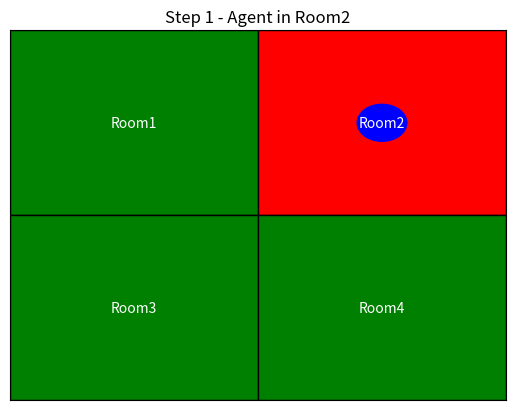
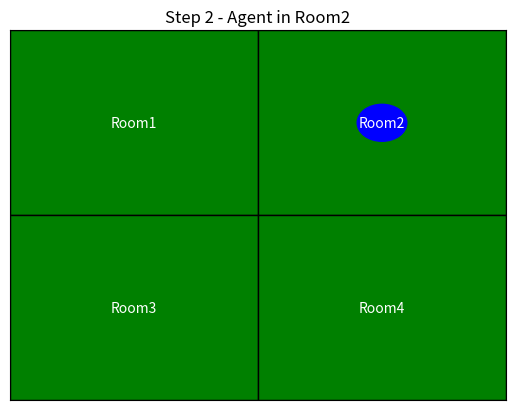
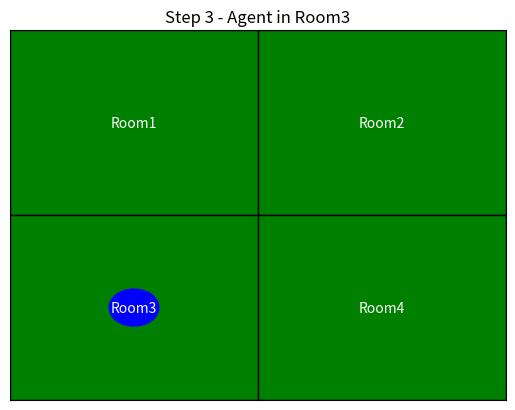
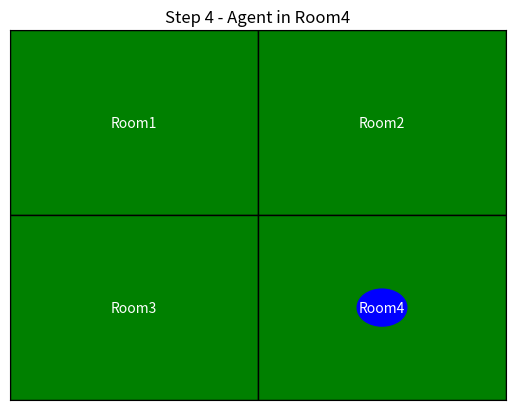
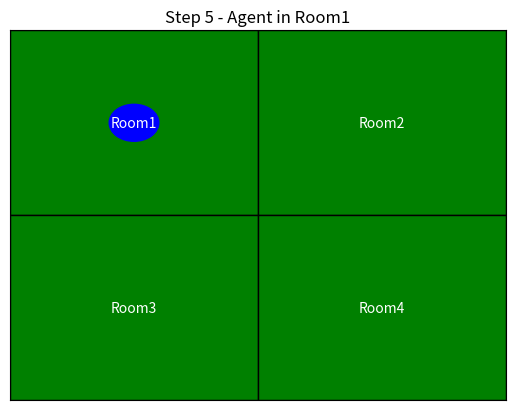
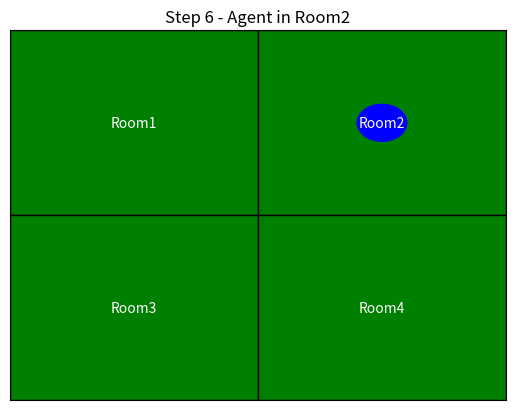
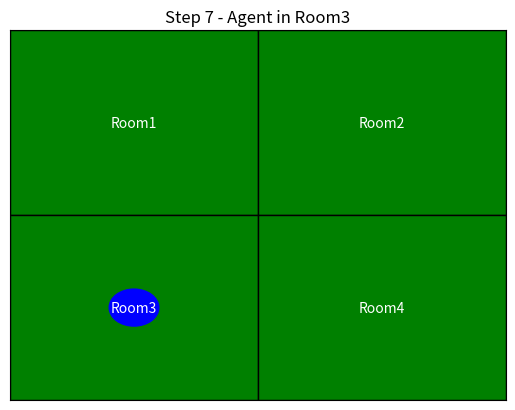
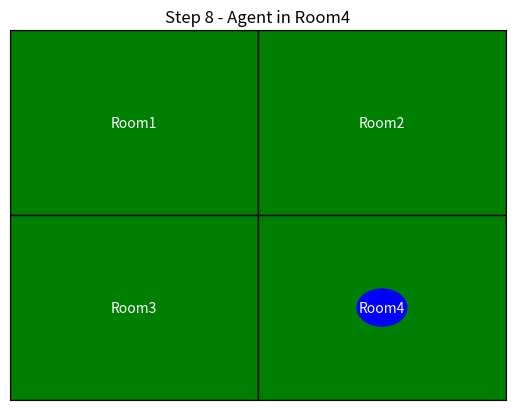

These charts were generated, in order, by the following Python code:
import matplotlib.pyplot as plt
import matplotlib.patches as patches
import time

# Define the 2x2 environment
environment = {
    "Room1": "Clean",
    "Room2": "Dirty",
    "Room3": "Clean",
    "Room4": "Clean"
}

# Mapping for grid positions
room_positions = {
    "Room1": (0, 1),  # Top Left
    "Room2": (1, 1),  # Top Right
    "Room3": (0, 0),  # Bottom Left
    "Room4": (1, 0),  # Bottom Right
}

# List of room names in order
rooms = list(environment.keys())
agent_index = 0  # means the agent starts in Room1

def reflex_agent(state):
    if state == "Dirty":
        return "Clean"
    else:
        return "Move"

# Function to draw the grid
def draw_environment(env, agent_pos, step):
    fig, ax = plt.subplots()
    ax.set_xlim(0, 2)
    ax.set_ylim(0, 2)
    ax.set_xticks([])
    ax.set_yticks([])
    ax.set_title(f"Step {step} - Agent in {rooms[agent_pos]}")
    
    for room, pos in room_positions.items():
        x, y = pos
        color = 'red' if env[room] == "Dirty" else "green"
        rect = patches.Rectangle((x, y), 1, 1, facecolor=color, edgecolor="black")
        ax.add_patch(rect)
        ax.text(x + 0.5, y + 0.5, room, ha='center', va='center', color='white')
        
    # Draw Agent
    agent_x, agent_y = room_positions[rooms[agent_pos]]
    agent_patch = patches.Circle((agent_x + 0.5, agent_y + 0.5), 0.1, color='blue')
    ax.add_patch(agent_patch)
    
    plt.pause(1)
    plt.close()

# Run simulation
plt.ion()
steps=8
for step in range(steps):
    current_room = rooms[agent_index]
    action = reflex_agent(environment[current_room])
    
    if action == "Clean":
        environment[current_room] = "Clean"
    else:
        agent_index = (agent_index + 1) % len(rooms)
    
    draw_environment(environment, agent_index, step + 1)
plt.ioff()
print("Simulation Complete !!")
